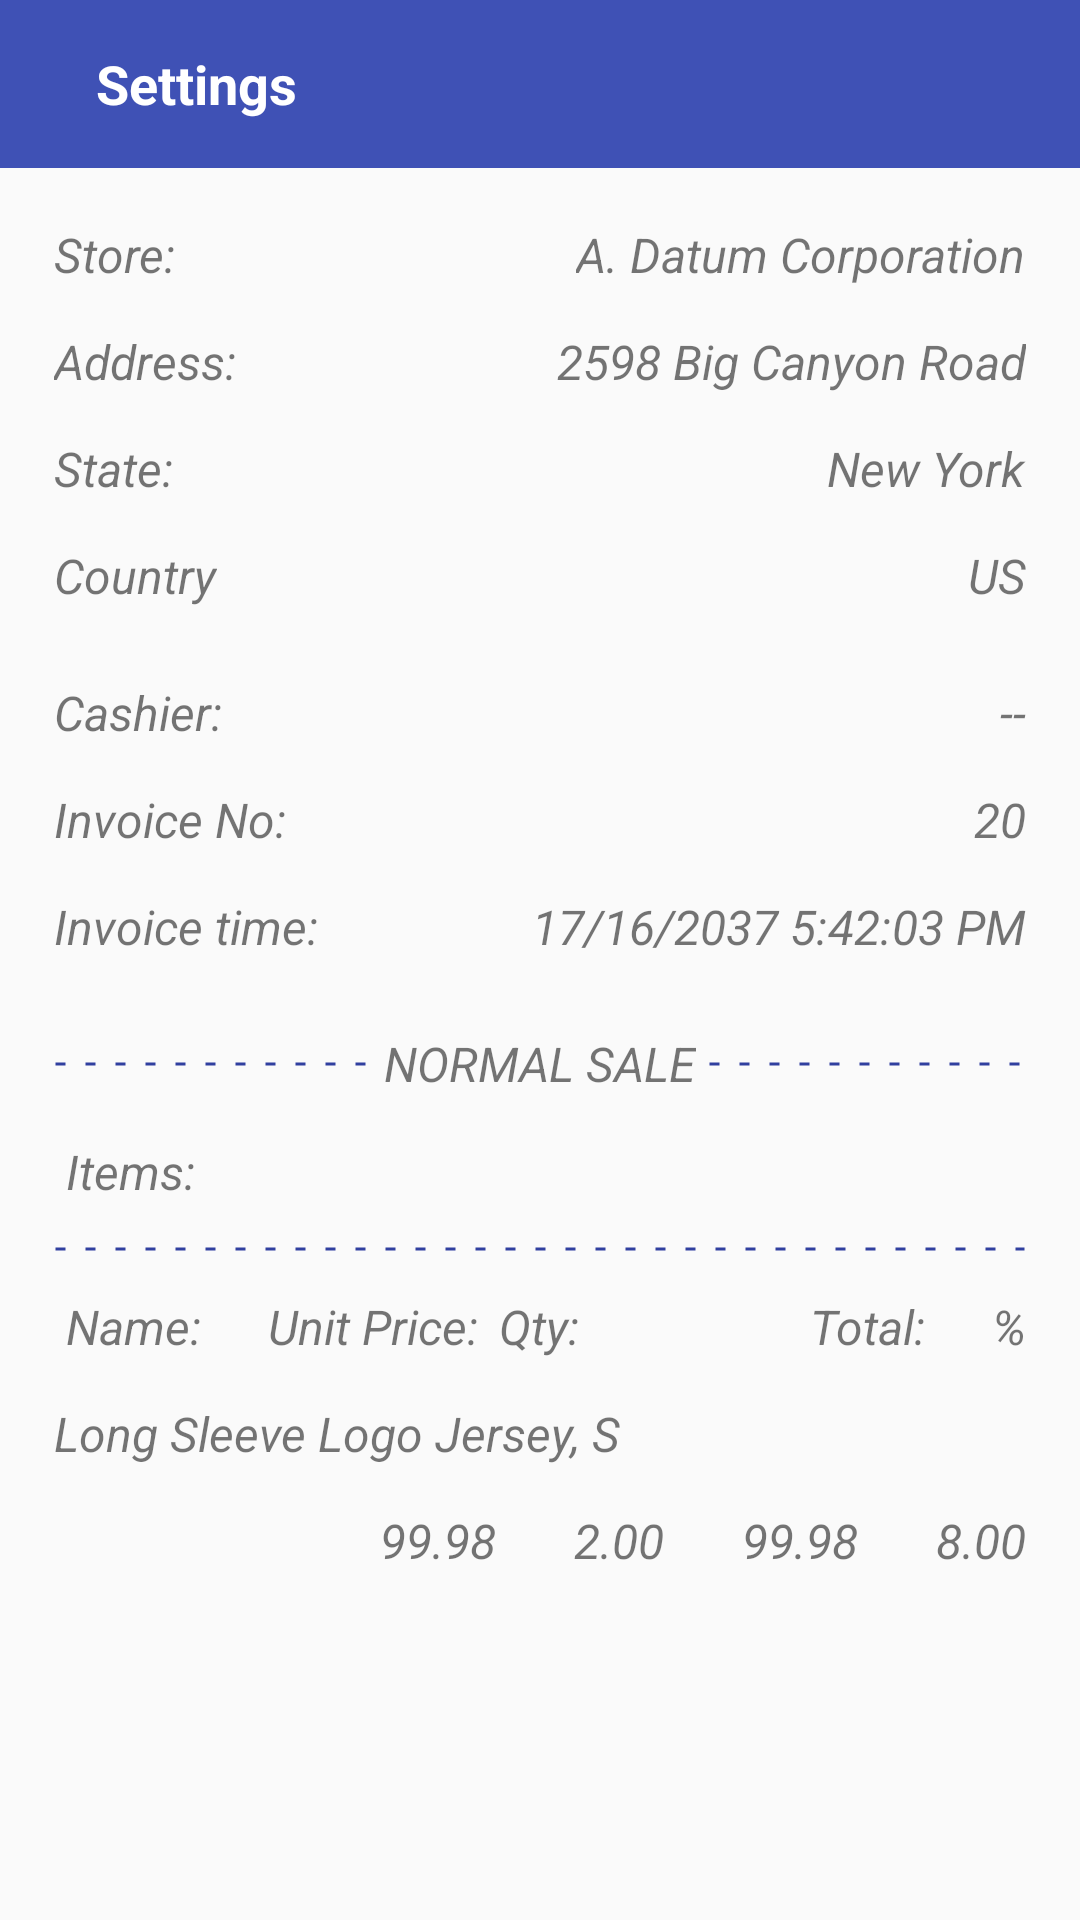

Write the Android layout XML for this screen, with the resource values it uses.
<!-- AndroidManifest.xml: application theme AppTheme -->
<!-- res/layout/journal_details_activity.xml -->
<?xml version="1.0" encoding="utf-8"?>
<LinearLayout xmlns:android="http://schemas.android.com/apk/res/android"
    android:layout_width="match_parent"
    android:layout_height="match_parent"
    android:orientation="vertical">

    <include
        android:id="@+id/activity_home"
        layout="@layout/app_bar"
        android:layout_width="match_parent"
        android:layout_height="wrap_content" />

    <ScrollView
        android:id="@+id/activity_journal_store_scroll"
        android:layout_width="match_parent"
        android:layout_height="wrap_content"
        android:layout_gravity="center"
        android:gravity="center_horizontal">

        <RelativeLayout
            android:layout_width="match_parent"
            android:layout_height="wrap_content"
            android:orientation="vertical"
            android:padding="@dimen/activity_all_padding">

            <TextView
                android:id="@+id/activity_journal_store_title"
                style="@style/ReceiptTextView"
                android:layout_marginTop="0dp"
                android:text="@string/store" />

            <TextView
                android:id="@+id/activity_journal_store"
                style="@style/ReceiptTextView"
                android:layout_alignParentEnd="true"
                android:layout_marginTop="0dp"
                android:text="A. Datum Corporation" />

            <TextView
                android:id="@+id/activity_journal_adress_title"
                style="@style/ReceiptTextView"
                android:layout_below="@+id/activity_journal_store_title"
                android:text="@string/address" />

            <TextView
                android:id="@+id/activity_journal_adress"
                style="@style/ReceiptTextView"
                android:layout_alignParentEnd="true"
                android:layout_below="@+id/activity_journal_store"
                android:text="2598 Big Canyon Road" />

            <TextView
                android:id="@+id/activity_journal_state_title"
                style="@style/ReceiptTextView"
                android:layout_below="@+id/activity_journal_adress_title"
                android:text="@string/state" />

            <TextView
                android:id="@+id/activity_journal_state"
                style="@style/ReceiptTextView"
                android:layout_alignParentEnd="true"
                android:layout_below="@+id/activity_journal_adress"
                android:text="New York" />

            <TextView
                android:id="@+id/activity_journal_country_title"
                style="@style/ReceiptTextView"
                android:layout_below="@+id/activity_journal_state_title"
                android:text="@string/country" />

            <TextView
                android:id="@+id/activity_journal_country"
                style="@style/ReceiptTextView"
                android:layout_alignParentEnd="true"
                android:layout_below="@+id/activity_journal_state"
                android:text="US" />

            <TextView
                android:id="@+id/activity_journal_cashier_title"
                style="@style/ReceiptTextView"
                android:layout_below="@+id/activity_journal_country_title"
                android:layout_marginTop="24dp"
                android:text="@string/cashier" />

            <TextView
                android:id="@+id/activity_journal_cashier"
                style="@style/ReceiptTextView"
                android:layout_alignParentEnd="true"
                android:layout_below="@+id/activity_journal_country"
                android:layout_marginTop="24dp"
                android:text="--" />

            <TextView
                android:id="@+id/activity_journal_invoice_no_title"
                style="@style/ReceiptTextView"
                android:layout_below="@+id/activity_journal_cashier_title"
                android:text="@string/invoice_no" />

            <TextView
                android:id="@+id/activity_journal_invoice_no"
                style="@style/ReceiptTextView"
                android:layout_alignParentEnd="true"
                android:layout_below="@+id/activity_journal_cashier"
                android:text="20" />

            <TextView
                android:id="@+id/activity_journal_invoice_time_title"
                style="@style/ReceiptTextView"
                android:layout_below="@+id/activity_journal_invoice_no_title"
                android:text="@string/invoice_time" />

            <TextView
                android:id="@+id/activity_journal_invoice_time"
                style="@style/ReceiptTextView"
                android:layout_alignParentEnd="true"
                android:layout_below="@+id/activity_journal_invoice_no"
                android:text="17/16/2037 5:42:03 PM" />

            <ImageView
                android:id="@+id/activity_journal_dotted_line"
                android:layout_width="match_parent"
                android:layout_height="2dp"
                android:layout_below="@+id/activity_journal_invoice_time_title"
                android:layout_marginTop="34dp"
                android:layout_toStartOf="@+id/activity_journal_dotted_line_title"
                android:background="@drawable/dotted"
                android:layerType="software" />

            <TextView
                android:id="@+id/activity_journal_dotted_line_title"
                style="@style/ReceiptTextView"
                android:layout_below="@+id/activity_journal_invoice_time_title"
                android:layout_centerInParent="true"
                android:layout_marginEnd="4dp"
                android:layout_marginStart="4dp"
                android:layout_marginTop="24dp"
                android:text="@string/normal_sale"
                android:textAllCaps="true" />

            <ImageView
                android:id="@+id/activity_journal_dotted_line1"
                android:layout_width="match_parent"
                android:layout_height="2dp"
                android:layout_below="@+id/activity_journal_invoice_time_title"
                android:layout_marginTop="34dp"
                android:layout_toEndOf="@+id/activity_journal_dotted_line_title"
                android:layerType="software"
                android:src="@drawable/dotted" />

            <TextView
                android:id="@+id/activity_journal_dotted_items_title"
                style="@style/ReceiptTextView"
                android:layout_below="@+id/activity_journal_dotted_line"
                android:layout_marginEnd="4dp"
                android:layout_marginStart="4dp"
                android:layout_marginTop="24dp"
                android:text="@string/items" />

            <ImageView
                android:id="@+id/activity_journal_invoice_dotted_line2"
                android:layout_width="match_parent"
                android:layout_height="2dp"
                android:layout_below="@+id/activity_journal_dotted_items_title"
                android:layout_marginTop="14dp"
                android:background="@drawable/dotted"
                android:layerType="software" />

            <TextView
                android:id="@+id/activity_journal_name_title"
                style="@style/ReceiptTextView"
                android:layout_below="@+id/activity_journal_invoice_dotted_line2"
                android:layout_marginStart="4dp"
                android:layout_marginTop="14dp"
                android:text="@string/name" />

            <TextView
                android:id="@+id/activity_journal_price_title"
                style="@style/ReceiptTextView"
                android:layout_below="@+id/activity_journal_invoice_dotted_line2"
                android:layout_marginStart="22dp"
                android:layout_marginTop="14dp"
                android:layout_toEndOf="@+id/activity_journal_name_title"
                android:text="@string/price" />

            <TextView
                android:id="@+id/activity_journal_qty_title"
                style="@style/ReceiptTextView"
                android:layout_below="@+id/activity_journal_invoice_dotted_line2"
                android:layout_centerInParent="true"
                android:layout_marginTop="14dp"
                android:text="@string/qty" />

            <TextView
                android:id="@+id/activity_journal_total_title"
                style="@style/ReceiptTextView"
                android:layout_below="@+id/activity_journal_invoice_dotted_line2"
                android:layout_marginEnd="22dp"
                android:layout_marginTop="14dp"
                android:layout_toStartOf="@+id/activity_journal_pr_title"
                android:text="@string/total" />

            <TextView
                android:id="@+id/activity_journal_pr_title"
                style="@style/ReceiptTextView"
                android:layout_alignParentEnd="true"
                android:layout_below="@+id/activity_journal_invoice_dotted_line2"
                android:layout_marginTop="14dp"
                android:text="@string/percent" />

            <TextView
                android:id="@+id/activity_journal_name"
                style="@style/ReceiptTextView"
                android:layout_below="@+id/activity_journal_name_title"
                android:text="Long Sleeve Logo Jersey, S" />

            <TextView
                android:id="@+id/activity_journal_price"
                style="@style/ReceiptTextView"
                android:layout_below="@+id/activity_journal_name"
                android:layout_marginEnd="26dp"
                android:layout_toStartOf="@+id/activity_journal_qty"
                android:text="99.98" />

            <TextView
                android:id="@+id/activity_journal_qty"
                style="@style/ReceiptTextView"
                android:layout_below="@+id/activity_journal_name"
                android:layout_marginEnd="26dp"
                android:layout_toStartOf="@+id/activity_journal_total"
                android:text="2.00" />

            <TextView
                android:id="@+id/activity_journal_total"
                style="@style/ReceiptTextView"
                android:layout_below="@+id/activity_journal_name"
                android:layout_marginEnd="26dp"
                android:layout_toStartOf="@+id/activity_journal_pr"
                android:text="99.98" />

            <TextView
                android:id="@+id/activity_journal_pr"
                style="@style/ReceiptTextView"
                android:layout_alignParentEnd="true"
                android:layout_below="@+id/activity_journal_name"
                android:text="8.00" />
        </RelativeLayout>
    </ScrollView>
</LinearLayout>
<!-- res/layout/app_bar.xml (included above) -->
<?xml version="1.0" encoding="utf-8"?>
<LinearLayout xmlns:android="http://schemas.android.com/apk/res/android"
    xmlns:app="http://schemas.android.com/apk/res-auto"
    xmlns:tools="http://schemas.android.com/tools"
    android:layout_width="match_parent"
    android:layout_height="wrap_content">

    <com.google.android.material.appbar.AppBarLayout
        android:layout_width="match_parent"
        android:layout_height="wrap_content"
        android:fitsSystemWindows="true"
        android:theme="@style/ThemeOverlay.AppCompat.Dark.ActionBar">

        <androidx.appcompat.widget.Toolbar
            android:id="@+id/main_toolbar"
            android:layout_width="match_parent"
            android:elevation="0dp"
            android:layout_height="?android:attr/actionBarSize"
            android:background="?android:attr/colorPrimary"
            app:popupTheme="@style/ThemeOverlay.AppCompat.Light">

            <RelativeLayout
                android:layout_width="match_parent"
                android:layout_height="wrap_content"
                android:layout_marginEnd="16dp"
                android:orientation="horizontal">

                <ImageButton
                    android:id="@+id/main_app_bar_arrow"
                    android:layout_width="wrap_content"
                    android:layout_height="wrap_content"
                    android:background="?android:attr/selectableItemBackgroundBorderless"
                    android:padding="4dp"
                    android:src="@drawable/arrow_left"
                    android:visibility="gone" />

                <TextView
                    android:id="@+id/main_app_bar_title"
                    android:layout_width="wrap_content"
                    android:layout_height="wrap_content"
                    android:layout_marginStart="12dp"
                    android:layout_toEndOf="@+id/main_app_bar_arrow"
                    android:padding="4dp"
                    android:textColor="@color/colorWhite"
                    android:textSize="18sp"
                    android:textStyle="bold"
                    tools:text="@string/settings" />

                <ImageButton
                    android:id="@+id/main_app_bar_share"
                    android:layout_width="wrap_content"
                    android:layout_height="wrap_content"
                    android:layout_alignParentEnd="true"
                    android:background="?android:attr/selectableItemBackgroundBorderless"
                    android:padding="4dp"
                    android:src="@drawable/share_variant"
                    android:visibility="gone" />

                <ImageButton
                    android:id="@+id/main_app_bar_add"
                    android:layout_width="wrap_content"
                    android:layout_height="wrap_content"
                    android:layout_alignParentEnd="true"
                    android:background="?android:attr/selectableItemBackgroundBorderless"
                    android:padding="4dp"
                    android:src="@drawable/plus"
                    android:visibility="gone" />

                <ImageButton
                    android:id="@+id/main_app_bar_edit"
                    android:layout_width="wrap_content"
                    android:layout_height="wrap_content"
                    android:layout_toStartOf="@+id/main_app_bar_add"
                    android:background="?android:attr/selectableItemBackgroundBorderless"
                    android:padding="4dp"
                    android:src="@drawable/pencil"
                    android:visibility="gone"
                    app:tint="@color/colorWhite" />

                <ImageButton
                    android:id="@+id/main_app_bar_search"
                    android:layout_width="wrap_content"
                    android:layout_height="wrap_content"
                    android:layout_alignParentEnd="true"
                    android:background="?android:attr/selectableItemBackgroundBorderless"
                    android:padding="4dp"
                    android:src="@drawable/magnify"
                    android:visibility="gone" />

                <ImageButton
                    android:id="@+id/main_app_bar_scan_barcode"
                    android:layout_width="wrap_content"
                    android:layout_height="wrap_content"
                    android:layout_marginEnd="12dp"
                    android:layout_toStartOf="@+id/main_app_bar_search"
                    android:background="?android:attr/selectableItemBackgroundBorderless"
                    android:padding="4dp"
                    android:src="@drawable/barcode_scan"
                    android:visibility="gone" />
            </RelativeLayout>
        </androidx.appcompat.widget.Toolbar>
    </com.google.android.material.appbar.AppBarLayout>
</LinearLayout>
<!-- resources referenced by this layout -->
<resources>
  <color name="colorWhite">#FFFFFF</color>
  <dimen name="activity_all_padding">18dp</dimen>
  <!-- drawable arrow_left (drawable) -->
  <vector xmlns:android="http://schemas.android.com/apk/res/android"
      android:height="24dp"
      android:width="24dp"
      android:viewportWidth="24"
      android:viewportHeight="24">
      <path android:fillColor="@color/colorWhite" android:pathData="M20,11V13H8L13.5,18.5L12.08,19.92L4.16,12L12.08,4.08L13.5,5.5L8,11H20Z" />
  </vector>
  <!-- drawable barcode_scan (drawable) -->
  <vector xmlns:android="http://schemas.android.com/apk/res/android"
      android:height="24dp"
      android:width="24dp"
      android:viewportWidth="24"
      android:viewportHeight="24">
      <path android:fillColor="@color/colorWhite" android:pathData="M4,6H6V18H4V6M7,6H8V18H7V6M9,6H12V18H9V6M13,6H14V18H13V6M16,6H18V18H16V6M19,6H20V18H19V6M2,4V8H0V4A2,2 0 0,1 2,2H6V4H2M22,2A2,2 0 0,1 24,4V8H22V4H18V2H22M2,16V20H6V22H2A2,2 0 0,1 0,20V16H2M22,20V16H24V20A2,2 0 0,1 22,22H18V20H22Z" />
  </vector>
  <!-- drawable dotted (drawable) -->
  <?xml version="1.0" encoding="utf-8"?>
  <shape xmlns:android="http://schemas.android.com/apk/res/android"
      android:shape="line">
  
      <stroke
          android:color="@color/primaryDark"
          android:dashWidth="10px"
          android:dashGap="20px"
          android:width="1dp"/>
  </shape>
  <!-- drawable pencil (drawable) -->
  <vector xmlns:android="http://schemas.android.com/apk/res/android"
      android:height="24dp"
      android:width="24dp"
      android:viewportWidth="24"
      android:viewportHeight="24">
      <path android:fillColor="@color/primaryDark" android:pathData="M20.71,7.04C21.1,6.65 21.1,6 20.71,5.63L18.37,3.29C18,2.9 17.35,2.9 16.96,3.29L15.12,5.12L18.87,8.87M3,17.25V21H6.75L17.81,9.93L14.06,6.18L3,17.25Z" />
  </vector>
  <!-- drawable plus (drawable) -->
  <vector xmlns:android="http://schemas.android.com/apk/res/android"
      android:width="24dp"
      android:height="24dp"
      android:viewportWidth="24"
      android:viewportHeight="24">
      <path
          android:fillColor="@color/colorWhite"
          android:pathData="M19,13H13V19H11V13H5V11H11V5H13V11H19V13Z" />
  </vector>
  <string name="address">Address:</string>
  <string name="cashier">Cashier:</string>
  <string name="country">Country</string>
  <string name="invoice_no">Invoice No:</string>
  <string name="invoice_time">Invoice time:</string>
  <string name="items">Items:</string>
  <string name="name">Name:</string>
  <string name="normal_sale">Normal Sale</string>
  <string name="percent">%</string>
  <string name="price">Unit Price:</string>
  <string name="qty">Qty:</string>
  <string name="settings">Settings</string>
  <string name="state">State:</string>
  <string name="store">Store:</string>
  <string name="total">Total:</string>
  <style name="ReceiptTextView">
          <item name="android:layout_width">wrap_content</item>
          <item name="android:layout_height">wrap_content</item>
          <item name="android:textStyle">italic</item>
          <item name="android:textSize">16sp</item>
          <item name="android:layout_marginTop">14dp</item>
  
      </style>
  <style name="AppTheme" parent="Theme.MaterialComponents.Light.NoActionBar.Bridge">
          
          <item name="colorPrimary">@color/primary</item>
          <item name="colorPrimaryDark">@color/primaryDark</item>
          <item name="colorAccent">@color/accent</item>
      </style>
  <color name="primaryDark">#303F9F</color>
  <color name="primary">#3F51B5</color>
  <color name="accent">#FFC107</color>
</resources>
